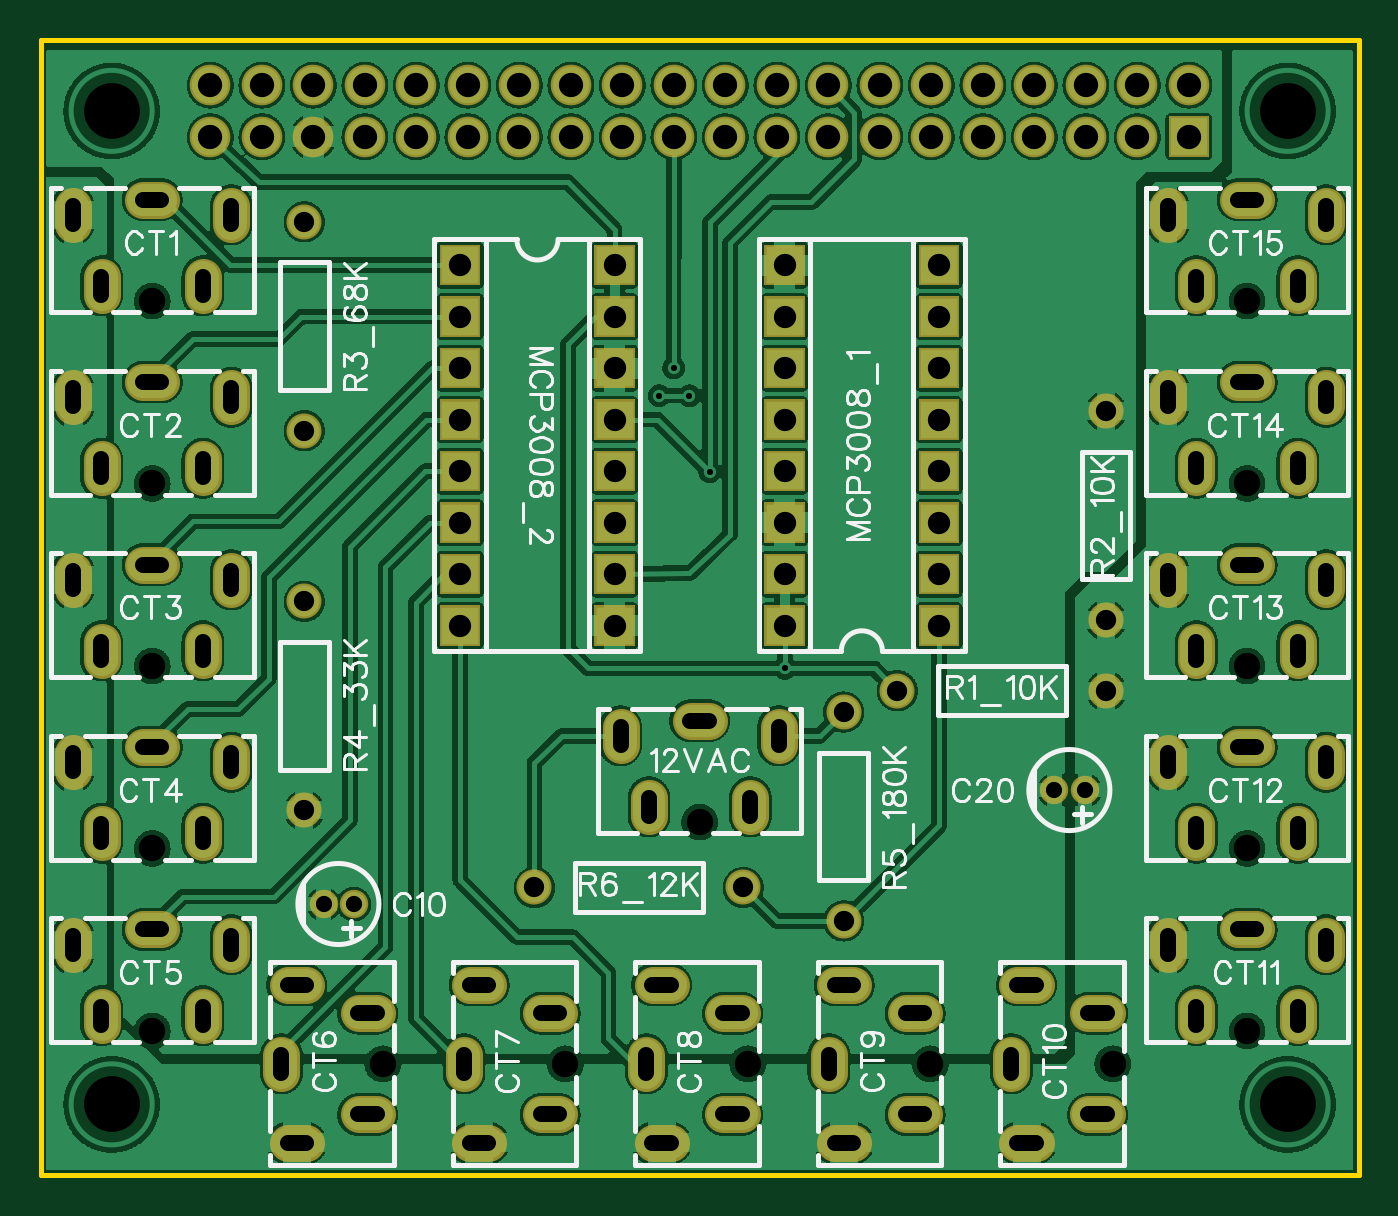
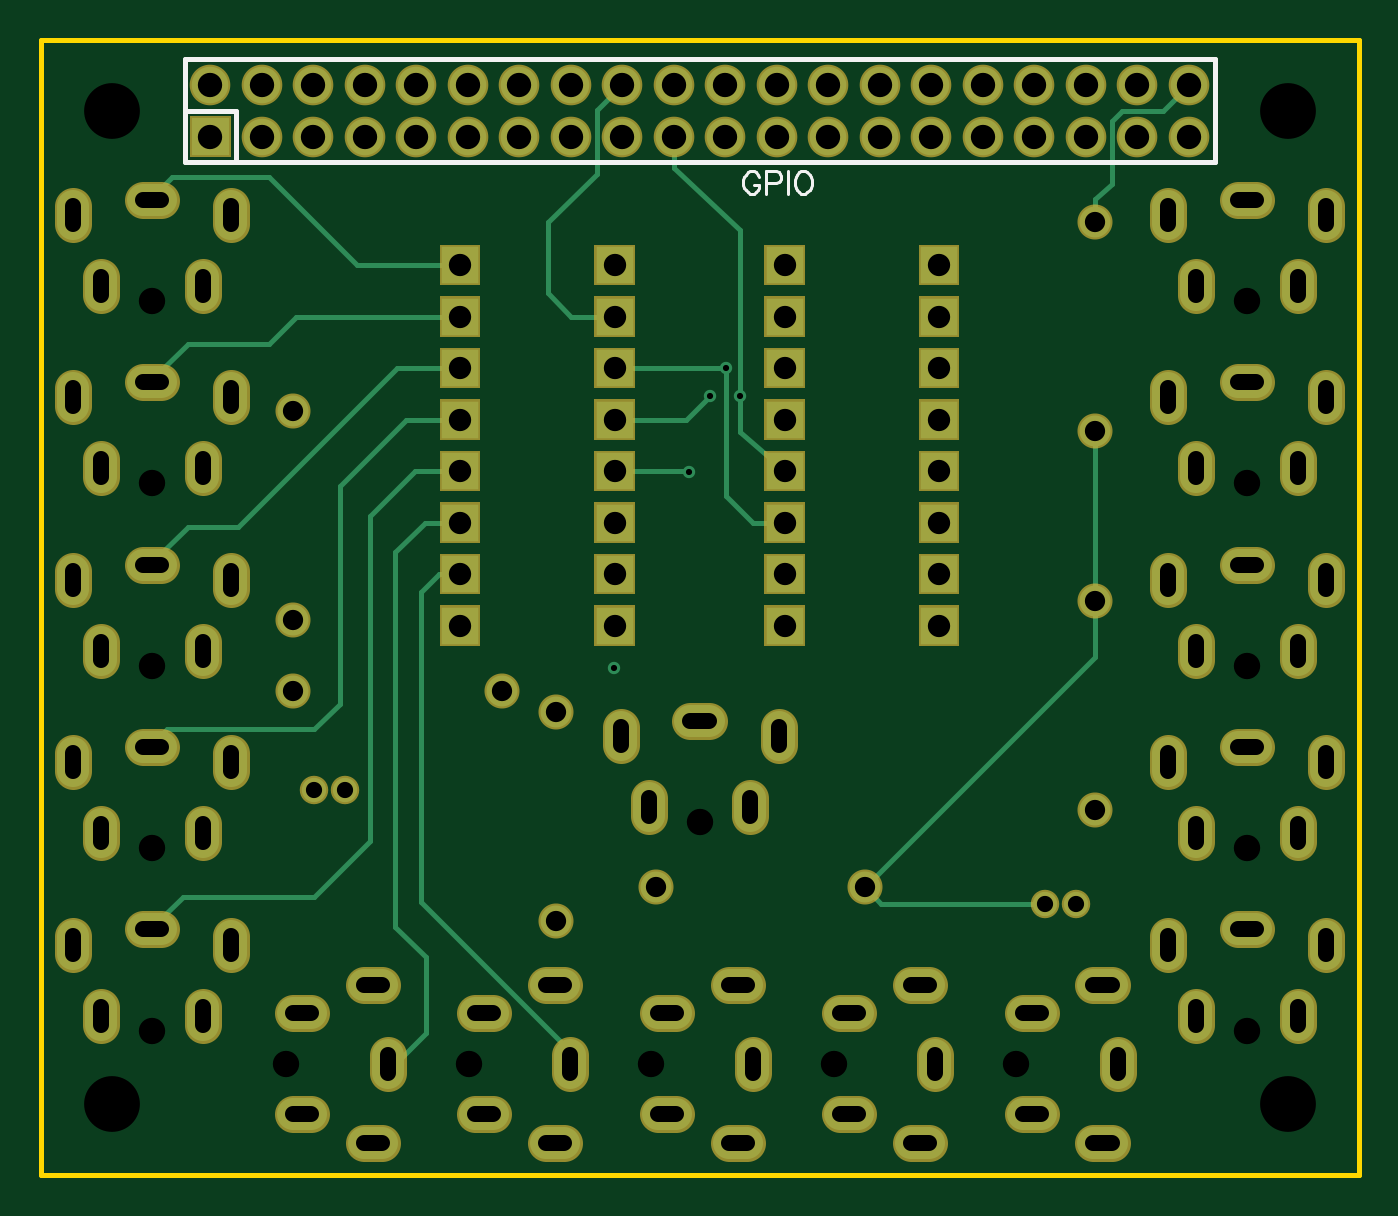
Circuit board: 9 layer files. Board 65.0 x 56.0 mm.
- outline: Gerber_BoardOutline.GKO (528 bytes)
- bottom_copper: Gerber_BottomLayer.GBL (7459 bytes)
- bottom_silk: Gerber_BottomSilkLayer.GBO (1728 bytes)
- bottom_mask: Gerber_BottomSolderMaskLayer.GBS (8346 bytes)
- drill: Gerber_Drill_NPTH.DRL (620 bytes)
- drill: Gerber_Drill_PTH.DRL (4863 bytes)
- top_copper: Gerber_TopLayer.GTL (515984 bytes)
- top_silk: Gerber_TopSilkLayer.GTO (37298 bytes)
- top_mask: Gerber_TopSolderMaskLayer.GTS (8343 bytes)

=== outline: Gerber_BoardOutline.GKO ===
G04 Layer: BoardOutline*
G04 EasyEDA v6.4.0, 2020-07-14T23:16:01--5:00*
G04 6dc5d916f8a9456ea10d5ff2c879efc5,9df6f537d2f94b3ba0ed850023b5714d,10*
G04 Gerber Generator version 0.2*
G04 Scale: 100 percent, Rotated: No, Reflected: No *
G04 Dimensions in millimeters *
G04 leading zeros omitted , absolute positions ,3 integer and 3 decimal *
%FSLAX33Y33*%
%MOMM*%
G90*
G71D02*

%ADD10C,0.254000*%
G54D10*
G01X0Y56000D02*
G01X64999Y56000D01*
G01X64999Y0D01*
G01X64999Y0D02*
G01X0Y0D01*
G01X0Y0D02*
G01X0Y56000D01*

%LPD*%
M00*
M02*

=== bottom_copper: Gerber_BottomLayer.GBL (7459 bytes, source omitted) ===
=== bottom_silk: Gerber_BottomSilkLayer.GBO ===
G04 Layer: BottomSilkLayer*
G04 EasyEDA v6.4.0, 2020-07-14T23:16:01--5:00*
G04 6dc5d916f8a9456ea10d5ff2c879efc5,9df6f537d2f94b3ba0ed850023b5714d,10*
G04 Gerber Generator version 0.2*
G04 Scale: 100 percent, Rotated: No, Reflected: No *
G04 Dimensions in millimeters *
G04 leading zeros omitted , absolute positions ,3 integer and 3 decimal *
%FSLAX33Y33*%
%MOMM*%
G90*
G71D02*

%ADD10C,0.254000*%
%ADD18C,0.152400*%

%LPD*%
G54D10*
G01X57899Y49960D02*
G01X57899Y55040D01*
G01X7099Y55040D01*
G01X7099Y49960D01*
G01X57899Y49960D01*
G01X57899Y52500D02*
G01X55359Y52500D01*
G01X55359Y49960D01*
G54D18*
G01X29560Y49253D02*
G01X29612Y49357D01*
G01X29716Y49461D01*
G01X29820Y49513D01*
G01X30028Y49513D01*
G01X30132Y49461D01*
G01X30236Y49357D01*
G01X30288Y49253D01*
G01X30339Y49097D01*
G01X30339Y48838D01*
G01X30288Y48682D01*
G01X30236Y48578D01*
G01X30132Y48474D01*
G01X30028Y48422D01*
G01X29820Y48422D01*
G01X29716Y48474D01*
G01X29612Y48578D01*
G01X29560Y48682D01*
G01X29560Y48838D01*
G01X29820Y48838D02*
G01X29560Y48838D01*
G01X29217Y49513D02*
G01X29217Y48422D01*
G01X29217Y49513D02*
G01X28750Y49513D01*
G01X28594Y49461D01*
G01X28542Y49409D01*
G01X28490Y49305D01*
G01X28490Y49149D01*
G01X28542Y49045D01*
G01X28594Y48993D01*
G01X28750Y48941D01*
G01X29217Y48941D01*
G01X28147Y49513D02*
G01X28147Y48422D01*
G01X27492Y49513D02*
G01X27596Y49461D01*
G01X27700Y49357D01*
G01X27752Y49253D01*
G01X27804Y49097D01*
G01X27804Y48838D01*
G01X27752Y48682D01*
G01X27700Y48578D01*
G01X27596Y48474D01*
G01X27492Y48422D01*
G01X27285Y48422D01*
G01X27181Y48474D01*
G01X27077Y48578D01*
G01X27025Y48682D01*
G01X26973Y48838D01*
G01X26973Y49097D01*
G01X27025Y49253D01*
G01X27077Y49357D01*
G01X27181Y49461D01*
G01X27285Y49513D01*
G01X27492Y49513D01*
M00*
M02*

=== bottom_mask: Gerber_BottomSolderMaskLayer.GBS (8346 bytes, source omitted) ===
=== drill: Gerber_Drill_NPTH.DRL (620 bytes, source withheld) ===
=== drill: Gerber_Drill_PTH.DRL (4863 bytes, source withheld) ===
=== top_copper: Gerber_TopLayer.GTL (515984 bytes, source omitted) ===
=== top_silk: Gerber_TopSilkLayer.GTO (37298 bytes, source omitted) ===
=== top_mask: Gerber_TopSolderMaskLayer.GTS (8343 bytes, source omitted) ===
